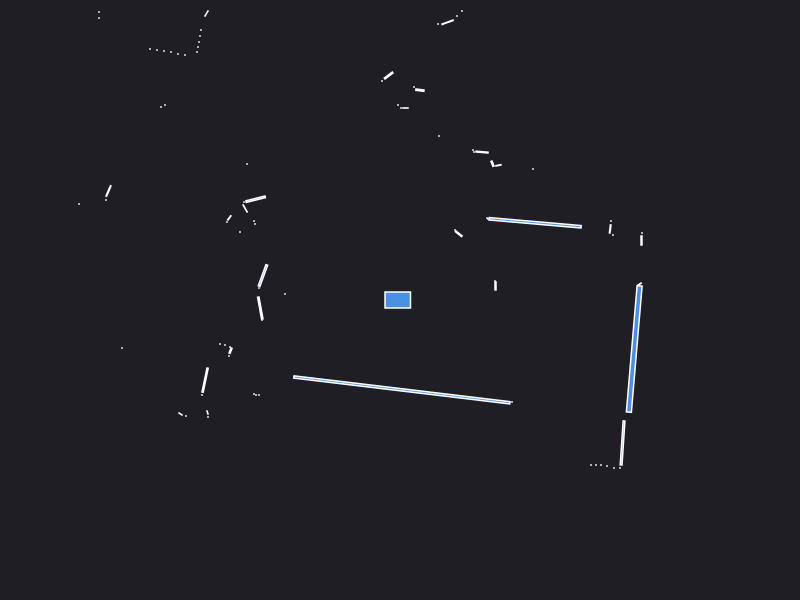

Source data for this figure (header and first rows):
0.000000	0.000000	0.049500
2.396	0.1588	0.002180
0.955	0.14	0.003000
0.95	0.19	0.000441
2.415	0.595	0.003300
2.42	0.67	0.000441
2.13	0.65	0.000441
2.102	0.7104	0.003643
2.11	0.79	0.000441
1.351	0.7721	0.117
0.88	0.81	0.000441
0.87	0.82	0.000441
1.33	1.31	0.000441
0.5876	0.662	0.006607
0.55	0.7	0.000441
0.9846	1.347	0.002395
0.9248	1.363	0.003732
0.8203	1.479	0.005385
0.74	1.48	0.000441
0.73	1.5	0.000441
1.39	4.05	0.000441
1.34	4.06	0.000441
1.29	4.06	0.000441
0.39	1.64	0.000441
0.62	2.89	0.000441
0.57	2.84	0.000441
0.4759	2.778	0.008540
0.38	2.76	0.000441
0.1992	2.098	0.004428
0.14	2.13	0.000441
0.055	1.92	0.001470
0.01	1.92	0.000441
-0.02	1.95	0.000441
-0.1136	2.245	0.009605
-0.18	2.19	0.000441
-0.7062	3.383	0.113
-1.11	3.47	0.000441
-1.17	3.5	0.000441
-2.07	5.72	0.000441
-2.08	5.36	0.000441
-2.1	5.22	0.000441
-2.12	5.08	0.000441
-2.13	4.95	0.000441
-2.16	4.84	0.000441
-2.19	4.76	0.000441
-1.95	3.87	0.000441
-1.98	3.81	0.000441
-2.24	3.96	0.000441
-2.29	3.92	0.000441
-2.35	3.92	0.000441
-2.42	3.92	0.000441
-2.49	3.93	0.000441
-1.935	2.865	0.003586
-1.99	2.7	0.000441
-2	2.64	0.000441
-2.01	2.58	0.000441
-2.02	2.53	0.000441
-2.03	2.48	0.000441
-2.15	2.45	0.000441
-2.22	2.46	0.000441
-2.29	2.48	0.000441
... 49 more rows
